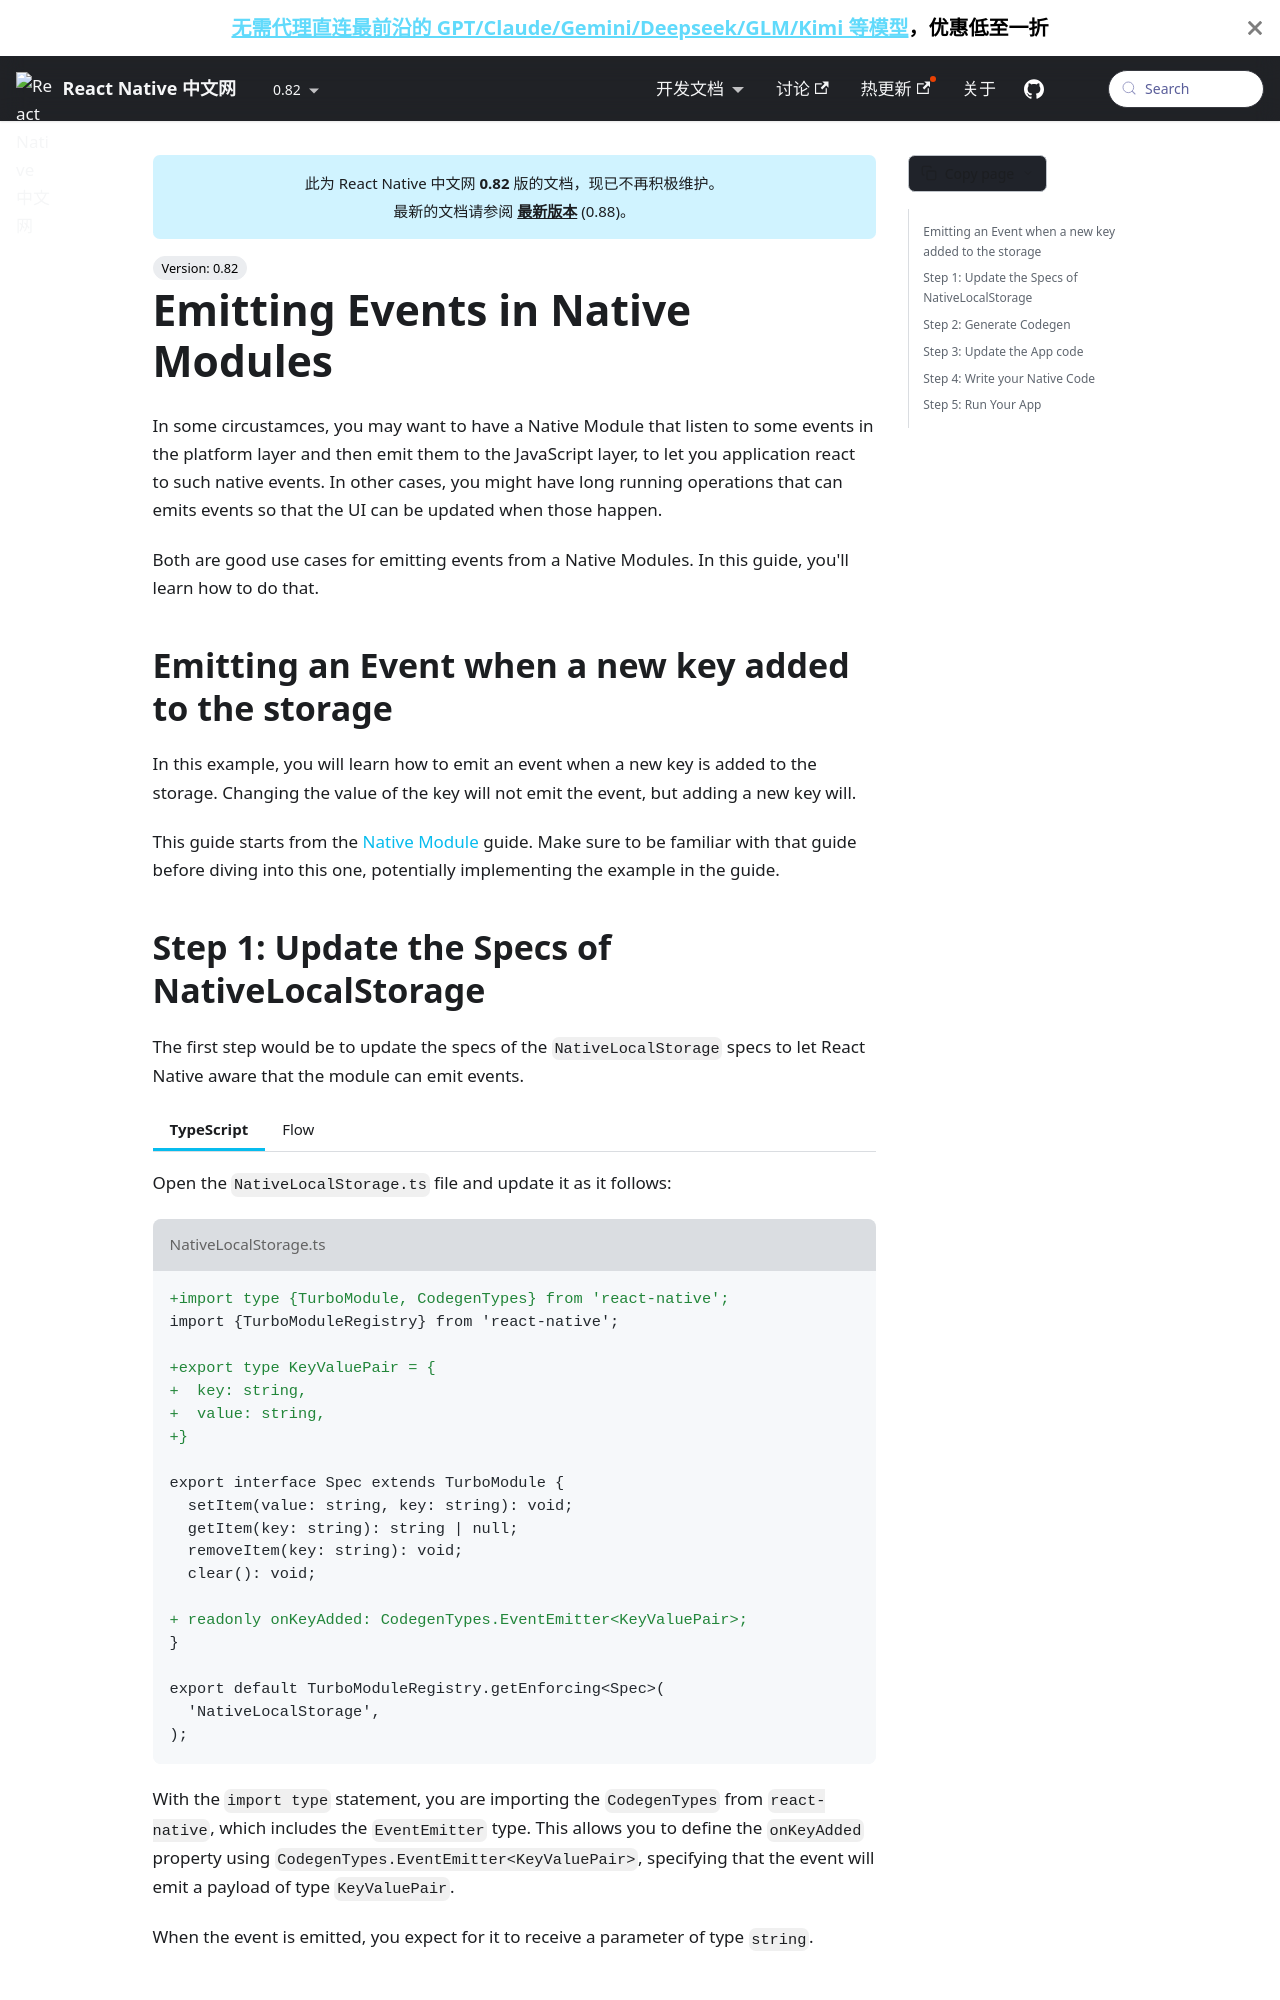

repository: reactnativecn/react-native-website · page: docs/0.82/the-new-architecture/native-modules-custom-events.html · generator: docusaurus

import Tabs from '@theme/Tabs'; import TabItem from '@theme/TabItem'; import constants from '@site/core/TabsConstants';

# Emitting Events in Native Modules

In some circustamces, you may want to have a Native Module that listen to some events in the platform layer and then emit them to the JavaScript layer, to let you application react to such native events. In other cases, you might have long running operations that can emits events so that the UI can be updated when those happen.

Both are good use cases for emitting events from a Native Modules. In this guide, you'll learn how to do that.

## Emitting an Event when a new key added to the storage

In this example, you will learn how to emit an event when a new key is added to the storage. Changing the value of the key will not emit the event, but adding a new key will.

This guide starts from the [Native Module](/docs/next/turbo-native-modules-introduction) guide.
Make sure to be familiar with that guide before diving into this one, potentially implementing the example in the guide.

## Step 1: Update the Specs of NativeLocalStorage

The first step would be to update the specs of the `NativeLocalStorage` specs to let React Native aware that the module can emit events.

<Tabs groupId="language" queryString defaultValue={constants.defaultJavaScriptSpecLanguage} values={constants.javaScriptSpecLanguages}>
<TabItem value="typescript">

Open the `NativeLocalStorage.ts` file and update it as it follows:

```diff title="NativeLocalStorage.ts"
+import type {TurboModule, CodegenTypes} from 'react-native';
import {TurboModuleRegistry} from 'react-native';

+export type KeyValuePair = {
+  key: string,
+  value: string,
+}

export interface Spec extends TurboModule {
  setItem(value: string, key: string): void;
  getItem(key: string): string | null;
  removeItem(key: string): void;
  clear(): void;

+ readonly onKeyAdded: CodegenTypes.EventEmitter<KeyValuePair>;
}

export default TurboModuleRegistry.getEnforcing<Spec>(
  'NativeLocalStorage',
);
```

</TabItem>
<TabItem value="flow">

Open the `NativeLocalStorage.js` file and update it as it follows:

```diff title="NativeLocalStorage.js"

// @flow
+import type {TurboModule, CodegenTypes} from 'react-native';
import {TurboModule, TurboModuleRegistry} from 'react-native';

+export type KeyValuePair = {
+  key: string,
+  value: string,
+}

export interface Spec extends TurboModule {
  setItem(value: string, key: string): void;
  getItem(key: string): ?string;
  removeItem(key: string): void;
  clear(): void;
+ onKeyAdded: CodegenTypes.EventEmitter<KeyValuePair>
}
export default (TurboModuleRegistry.get<Spec>(
  'NativeLocalStorage'
): ?Spec);
```

</TabItem>
</Tabs>

With the `import type` statement, you are importing the `CodegenTypes` from `react-native`, which includes the `EventEmitter` type. This allows you to define the `onKeyAdded` property using `CodegenTypes.EventEmitter<KeyValuePair>`, specifying that the event will emit a payload of type `KeyValuePair`.

When the event is emitted, you expect for it to receive a parameter of type `KeyValuePair`.
